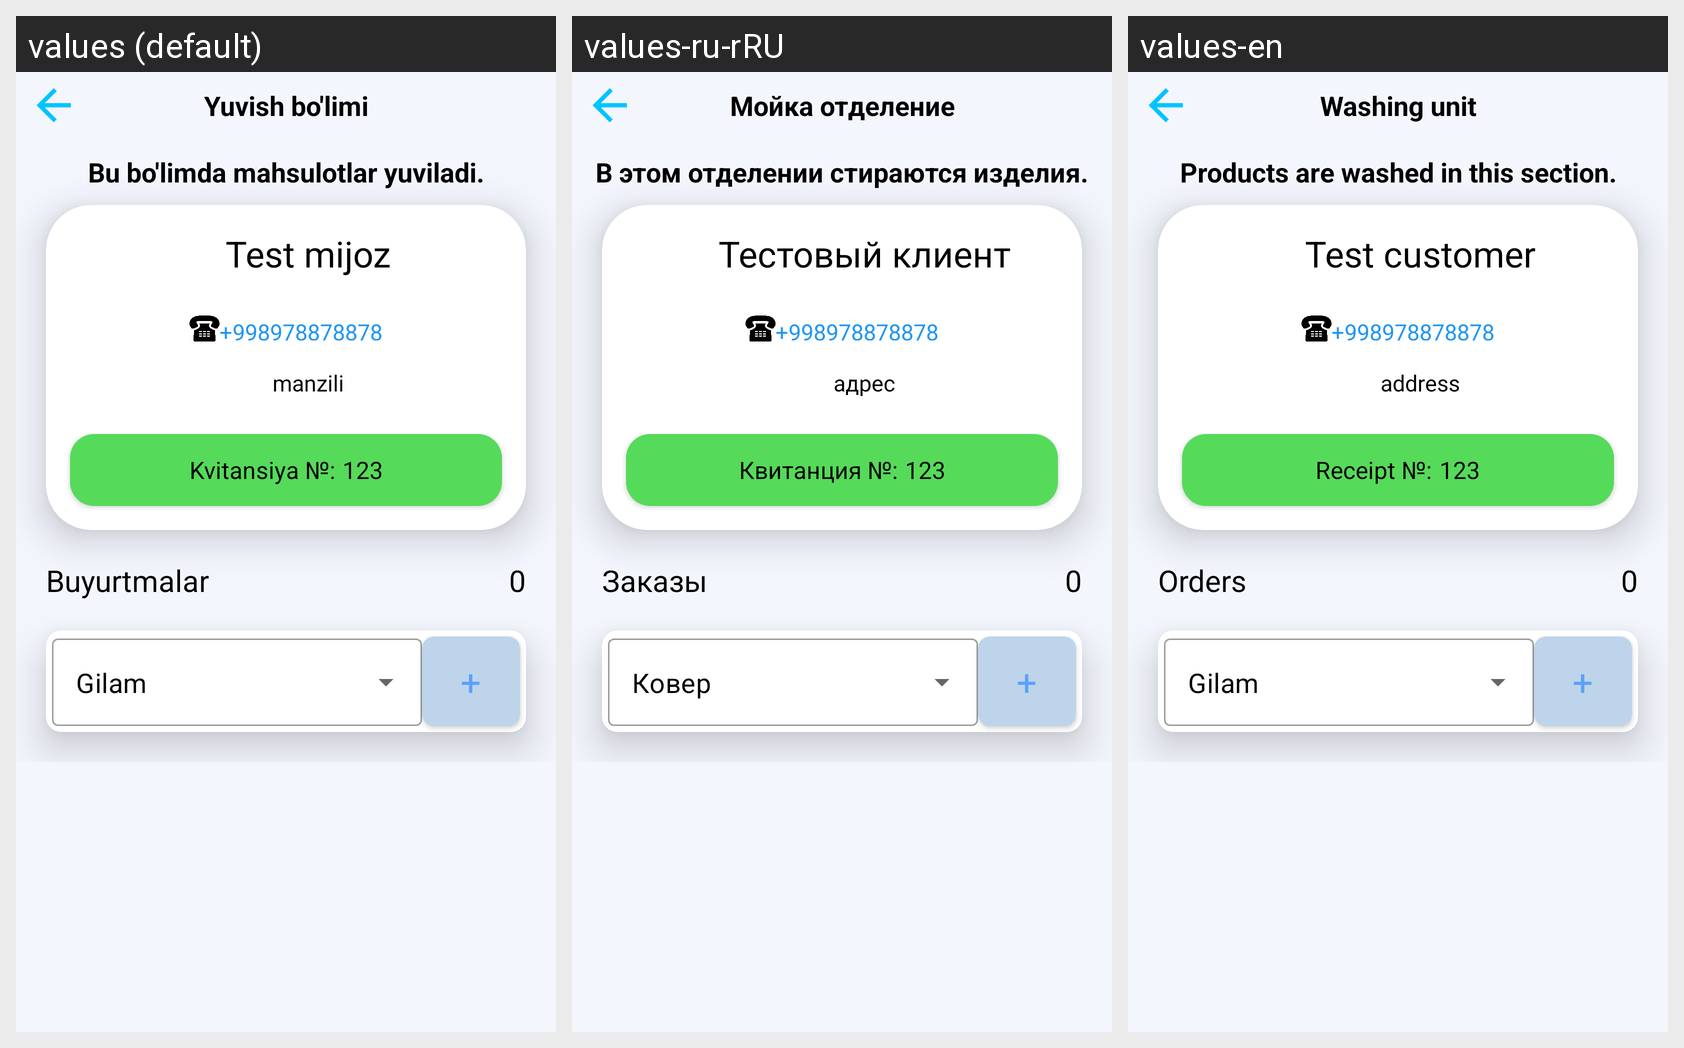

The Android screen above is rendered under several locales of the same app. Produce the string resources it draws, with the default and per-locale values.
Android screen res/layout/fragment_registration.xml rendered under 3 locales, left to right: values (default), values-ru-rRU, values-en. Device: Nexus 5 (rendered at 1080×1920; each locale shown at half size, 540×960, under a caption strip naming it); theme Theme.Yuvish.
Strings drawn on this screen, with the default value and each locale's value (text and hints the layout hard-codes, and strings that could not be matched under every locale, appear in the picture but are not listed):

yuvish_bo_limi
  values: Yuvish bo'limi
  values-ru-rRU: Мойка отделение
  values-en: Washing unit

bu_bo_limda_mahsulotlar_yuviladi
  values: Bu bo'limda mahsulotlar yuviladi.
  values-ru-rRU: В этом отделении стираются изделия.
  values-en: Products are washed in this section.

test_mijoz
  values: Test mijoz
  values-ru-rRU: Тестовый клиент
  values-en: Test customer

_998978878878
  values: +998978878878
  values-ru-rRU: +998978878878
  values-en: +998978878878

manzili
  values: manzili
  values-ru-rRU: адрес
  values-en: address

kvitansiya_no
  values: Kvitansiya №:
  values-ru-rRU: Квитанция №:
  values-en: Receipt №:

buyurtmalar
  values: Buyurtmalar
  values-ru-rRU: Заказы
  values-en: Orders

gilam
  values: Gilam
  values-ru-rRU: Ковер
  values-en: Gilam
